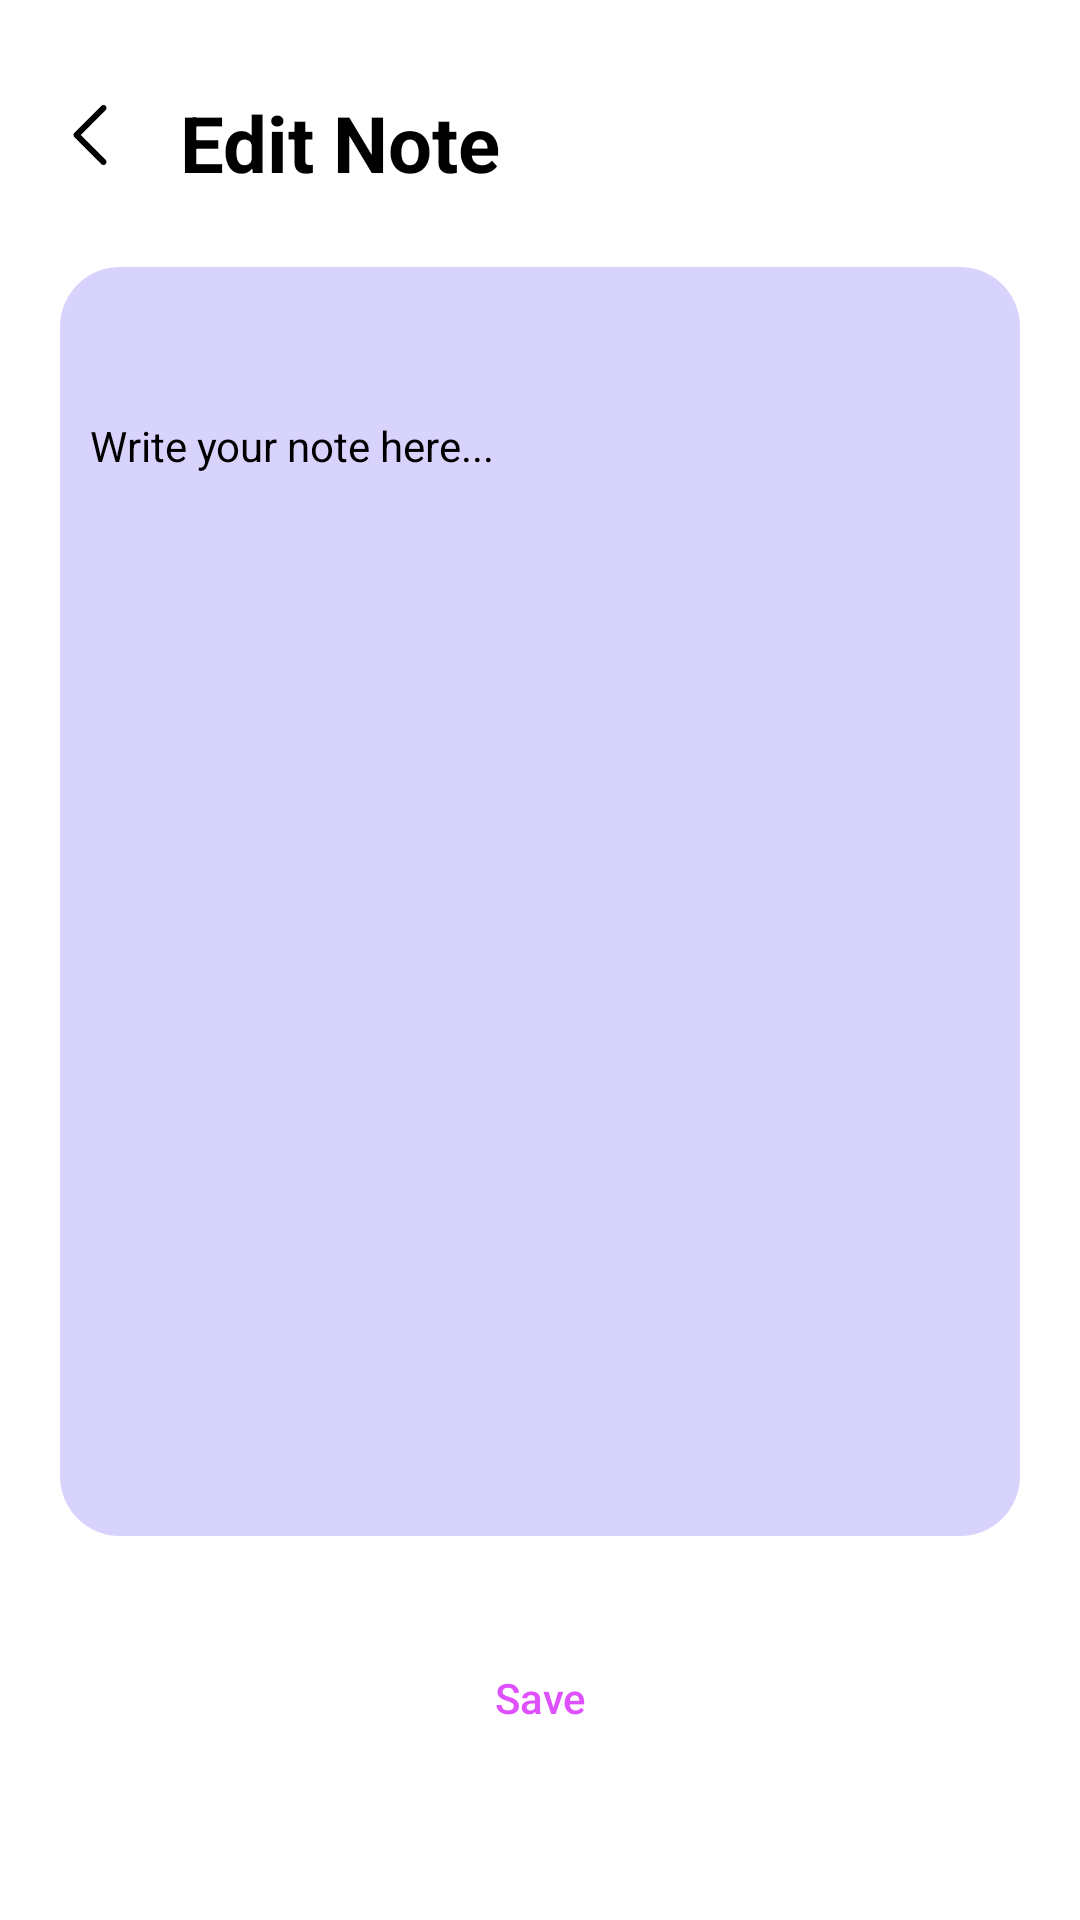

Here is an Android app screen rendered from its layout file. Give the layout XML and the strings, colors and styles it references.
<!-- AndroidManifest.xml: application theme Theme.BeProductiveKotlin -->
<!-- res/layout/note_detail_fragment.xml -->
<?xml version="1.0" encoding="utf-8"?>
<LinearLayout xmlns:android="http://schemas.android.com/apk/res/android"
    android:id="@+id/noteDetailFragment"
    android:layout_width="match_parent"
    android:layout_height="match_parent"
    android:orientation="vertical"
    android:background="@color/background"
    android:paddingHorizontal="20dp">

    <LinearLayout
        android:layout_width="match_parent"
        android:layout_height="match_parent"
        android:layout_marginTop="30dp"
        android:gravity="center_vertical"
        android:orientation="vertical">

        <TableRow
            android:layout_width="match_parent"
            android:layout_height="30dp"
            android:gravity="center_vertical">

            <ImageView
                android:id="@+id/ivBack"
                android:layout_width="20dp"
                android:layout_height="20dp"
                android:src="@mipmap/ic_back"
                android:tint="@color/black" />

            <TextView
                android:layout_width="0dp"
                android:layout_height="match_parent"
                android:layout_marginStart="20dp"
                android:layout_weight="1"
                android:gravity="center_vertical"
                android:text="@string/txt_edit_note"
                android:textColor="@color/text_color"
                android:textSize="26sp"
                android:textStyle="bold" />
        </TableRow>

        <TextView
            android:id="@+id/tvDate"
            android:layout_width="match_parent"
            android:layout_height="wrap_content"
            android:gravity="end"
            android:paddingVertical="5dp"
            android:textColor="@color/text_color"
            android:textSize="14sp"
            android:textStyle="bold" />

        <FrameLayout
            android:layout_width="match_parent"
            android:layout_height="0dp"
            android:layout_weight="1"
            android:orientation="vertical">

            <androidx.appcompat.widget.AppCompatEditText
                android:id="@+id/edtNote"
                android:layout_width="match_parent"
                android:layout_height="match_parent"
                android:background="@drawable/custom_note"
                android:gravity="start|top"
                android:hint="Write your note here..."
                android:paddingHorizontal="10dp"
                android:paddingTop="50dp"
                android:paddingBottom="30dp"
                android:textColor="@color/black"
                android:textColorHint="@color/black"
                android:textSize="14sp" />

            <ImageView
                android:id="@+id/ivColor"
                android:layout_width="30dp"
                android:layout_height="30dp"
                android:layout_gravity="end"
                android:layout_marginTop="20dp"
                android:layout_marginEnd="20dp"
                android:src="@mipmap/ic_color_circle" />
        </FrameLayout>

        <androidx.appcompat.widget.AppCompatButton
            android:id="@+id/btSave"
            android:layout_width="match_parent"
            android:layout_height="wrap_content"
            android:layout_marginTop="30dp"
            android:layout_marginBottom="50dp"
            android:background="@drawable/custom_button_save"
            android:text="Save"
            android:textAllCaps="false"
            android:textColor="@color/button_text_color" />
    </LinearLayout>
</LinearLayout>
<!-- resources referenced by this layout -->
<resources>
  <color name="background">#FFFFFFFF</color>
  <color name="button_text_color">#DF50FE</color>
  <color name="text_color">#000000</color>
  <!-- drawable custom_note (drawable) -->
  <?xml version="1.0" encoding="utf-8"?>
  <shape xmlns:android="http://schemas.android.com/apk/res/android"
      android:shape="rectangle">
      <corners android:radius="20dp" />
      <solid android:color="@color/purple" />
  </shape>
  <!-- mipmap ic_back: png bitmap (mipmap, 756 bytes) -->
  <string name="txt_edit_note">Edit Note</string>
  <style name="Theme.BeProductiveKotlin" parent="Base.Theme.BeProductiveKotlin" />
  <color name="purple">#D8D3FC</color>
  <style name="Base.Theme.BeProductiveKotlin" parent="Theme.Material3.DayNight.NoActionBar">
          
          
      </style>
  <!-- not gathered from this repository: default colours our renderer supplied (Android Studio template values) -->
  <color name="black">#FF000000</color>
</resources>
